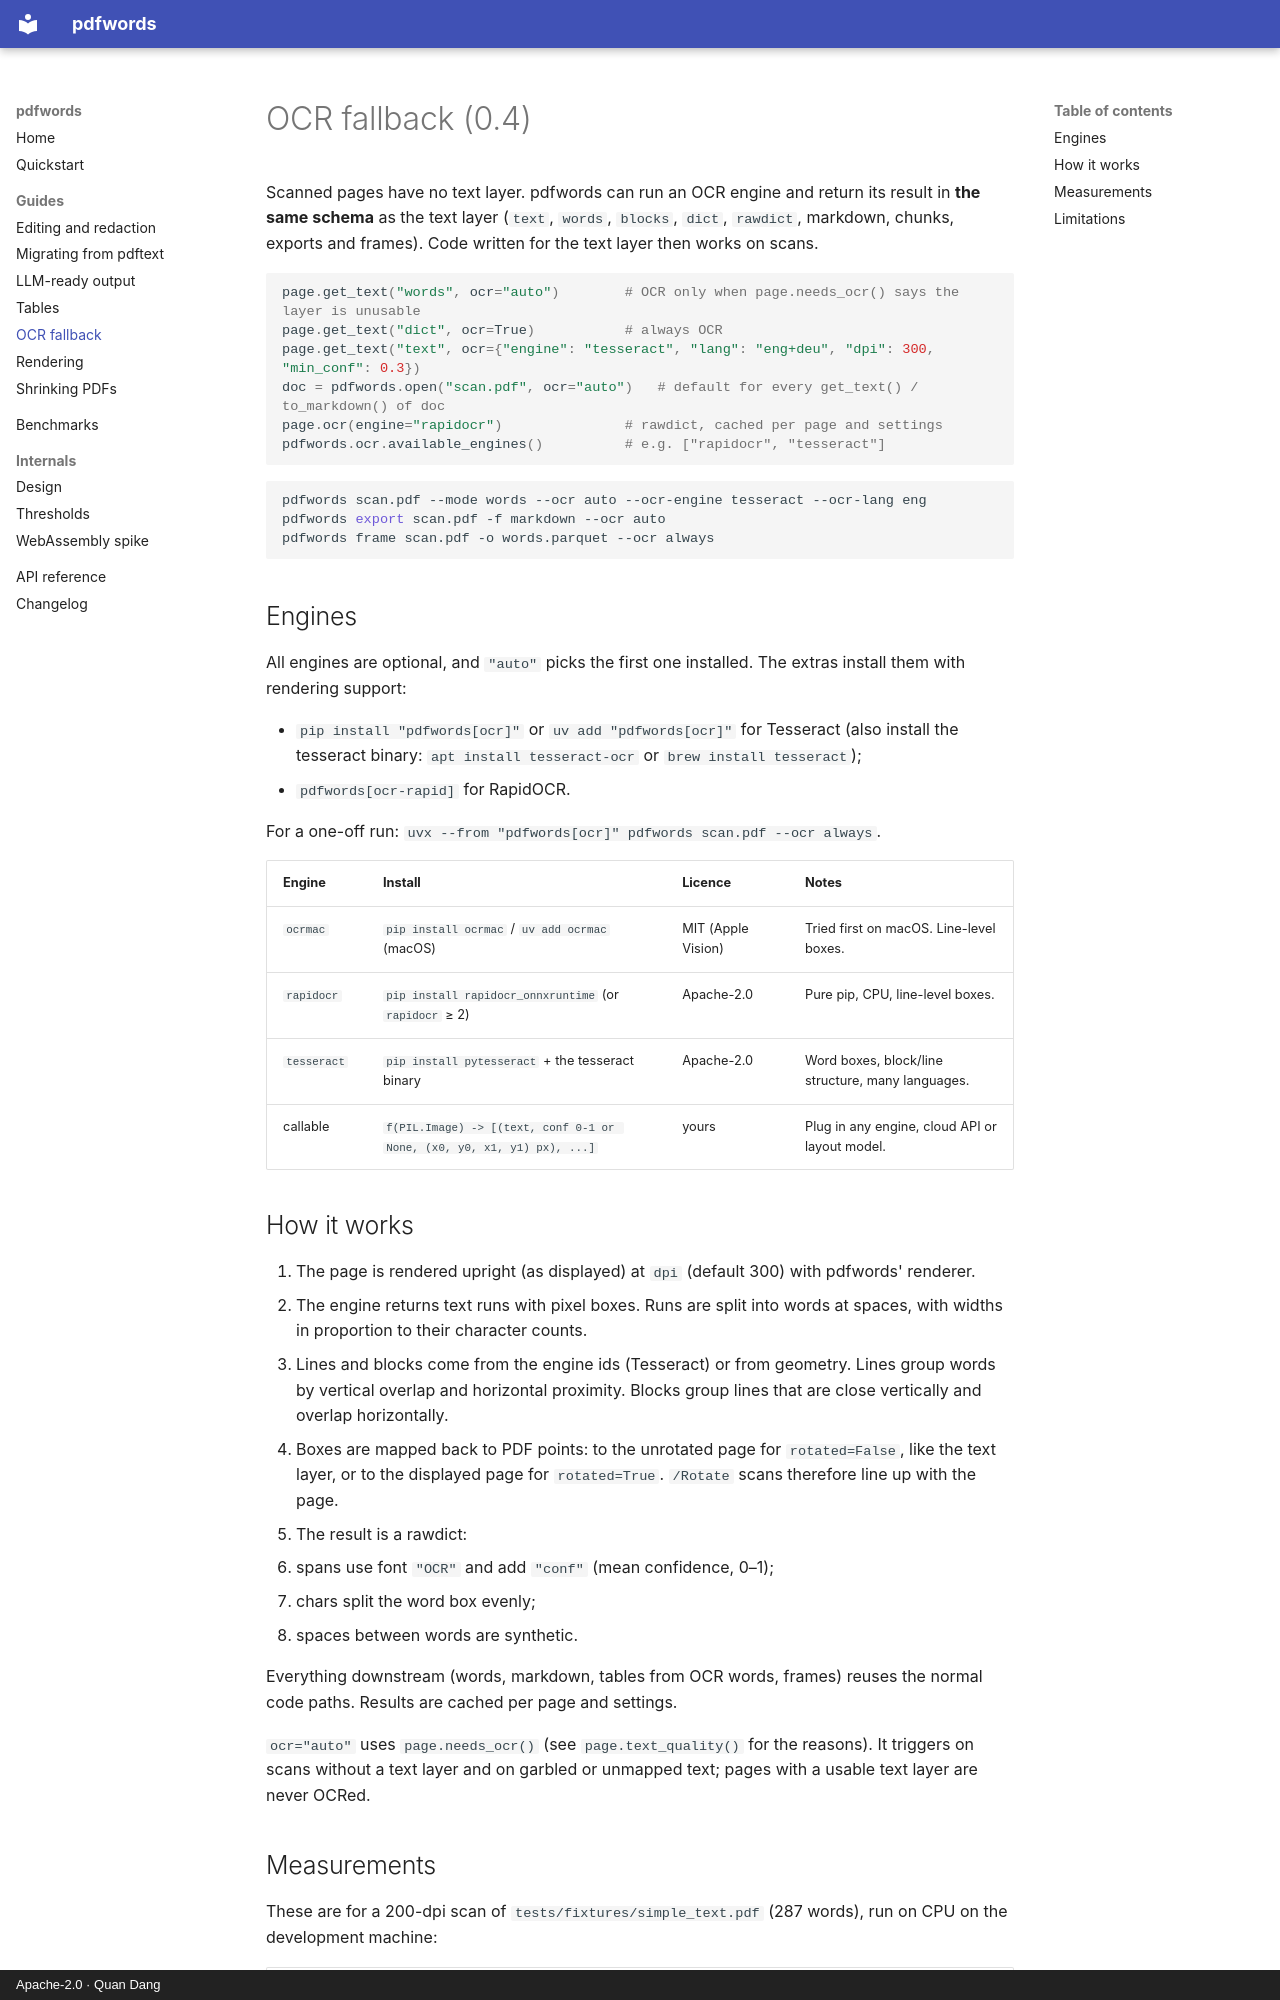

repository: dangquan1402/pdfwords · page: OCR/index.html · generator: mkdocs · copyright: Apache-2.0 · Quan Dang

# OCR fallback (0.4)

Scanned pages have no text layer. pdfwords can run an OCR engine and return its result in
**the same schema** as the text layer (`text`, `words`, `blocks`, `dict`, `rawdict`,
markdown, chunks, exports and frames). Code written for the text layer then works on scans.

```python
page.get_text("words", ocr="auto")        # OCR only when page.needs_ocr() says the layer is unusable
page.get_text("dict", ocr=True)           # always OCR
page.get_text("text", ocr={"engine": "tesseract", "lang": "eng+deu", "dpi": 300, "min_conf": 0.3})
doc = pdfwords.open("scan.pdf", ocr="auto")   # default for every get_text() / to_markdown() of doc
page.ocr(engine="rapidocr")               # rawdict, cached per page and settings
pdfwords.ocr.available_engines()          # e.g. ["rapidocr", "tesseract"]
```

```bash
pdfwords scan.pdf --mode words --ocr auto --ocr-engine tesseract --ocr-lang eng
pdfwords export scan.pdf -f markdown --ocr auto
pdfwords frame scan.pdf -o words.parquet --ocr always
```

## Engines

All engines are optional, and `"auto"` picks the first one installed. The extras install
them with rendering support:

* `pip install "pdfwords[ocr]"` or `uv add "pdfwords[ocr]"` for Tesseract (also install the
  tesseract binary: `apt install tesseract-ocr` or `brew install tesseract`);
* `pdfwords[ocr-rapid]` for RapidOCR.

For a one-off run: `uvx --from "pdfwords[ocr]" pdfwords scan.pdf --ocr always`.

| Engine | Install | Licence | Notes |
|---|---|---|---|
| `ocrmac` | `pip install ocrmac` / `uv add ocrmac` (macOS) | MIT (Apple Vision) | Tried first on macOS. Line-level boxes. |
| `rapidocr` | `pip install rapidocr_onnxruntime` (or `rapidocr` ≥ 2) | Apache-2.0 | Pure pip, CPU, line-level boxes. |
| `tesseract` | `pip install pytesseract` + the tesseract binary | Apache-2.0 | Word boxes, block/line structure, many languages. |
| callable | `f(PIL.Image) -> [(text, conf 0-1 or None, (x0, y0, x1, y1) px), ...]` | yours | Plug in any engine, cloud API or layout model. |
